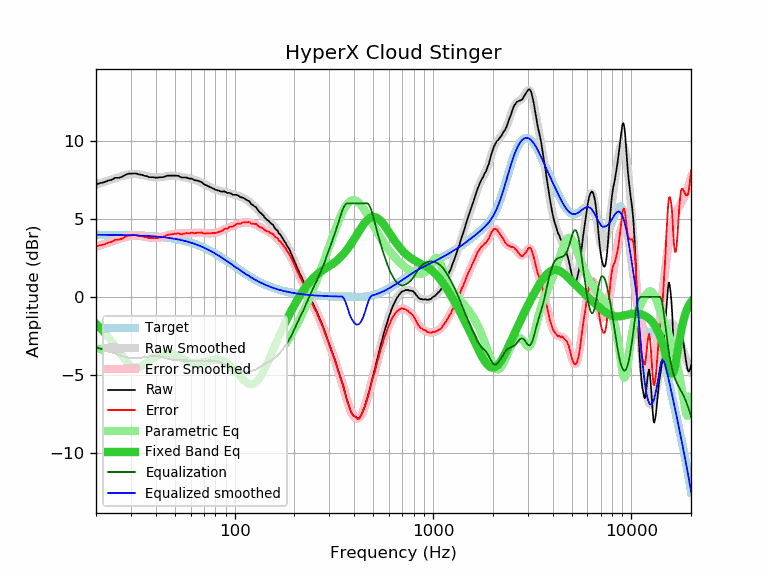

The data file committed next to this chart (first rows):
frequency, raw, error, smoothed, error_smoothed, equalization, parametric_eq, equalized_raw, equalized_smoothed, target
20, 7.21, 3.23, 7.20, 3.22, -3.22, -1.73, 3.99, 3.98, 3.98
21, 7.29, 3.31, 7.29, 3.31, -3.31, -1.98, 3.99, 3.98, 3.98
22, 7.34, 3.36, 7.37, 3.39, -3.39, -2.25, 3.95, 3.98, 3.98
23, 7.45, 3.48, 7.45, 3.47, -3.47, -2.54, 3.98, 3.98, 3.98
24, 7.50, 3.53, 7.53, 3.55, -3.55, -2.85, 3.95, 3.98, 3.98
25, 7.63, 3.66, 7.60, 3.63, -3.63, -3.17, 4.00, 3.97, 3.97
26, 7.63, 3.66, 7.67, 3.71, -3.71, -3.48, 3.93, 3.97, 3.97
27, 7.69, 3.73, 7.74, 3.77, -3.77, -3.77, 3.92, 3.97, 3.97
28, 7.80, 3.84, 7.80, 3.83, -3.83, -4.03, 3.97, 3.96, 3.96
29, 7.89, 3.94, 7.84, 3.88, -3.88, -4.25, 4.01, 3.96, 3.96
30, 7.89, 3.94, 7.87, 3.91, -3.91, -4.40, 3.98, 3.95, 3.95
31, 7.91, 3.97, 7.88, 3.93, -3.93, -4.49, 3.98, 3.95, 3.95
32, 7.90, 3.96, 7.87, 3.93, -3.93, -4.52, 3.97, 3.94, 3.94
33, 7.84, 3.91, 7.85, 3.92, -3.92, -4.50, 3.93, 3.93, 3.93
34, 7.82, 3.90, 7.82, 3.89, -3.89, -4.43, 3.93, 3.93, 3.93
35, 7.76, 3.84, 7.78, 3.86, -3.86, -4.34, 3.90, 3.92, 3.92
36, 7.74, 3.83, 7.75, 3.83, -3.83, -4.23, 3.91, 3.91, 3.91
37, 7.67, 3.77, 7.71, 3.81, -3.81, -4.12, 3.87, 3.90, 3.90
38, 7.67, 3.78, 7.68, 3.79, -3.79, -4.01, 3.89, 3.89, 3.89
39, 7.66, 3.78, 7.66, 3.78, -3.78, -3.90, 3.88, 3.88, 3.88
40, 7.64, 3.77, 7.66, 3.78, -3.78, -3.81, 3.86, 3.87, 3.87
41, 7.64, 3.78, 7.66, 3.80, -3.80, -3.74, 3.85, 3.86, 3.86
42, 7.67, 3.82, 7.67, 3.82, -3.82, -3.68, 3.86, 3.85, 3.85
43, 7.66, 3.83, 7.68, 3.85, -3.85, -3.63, 3.82, 3.84, 3.84
44, 7.68, 3.86, 7.71, 3.88, -3.88, -3.60, 3.80, 3.82, 3.82
45, 7.74, 3.94, 7.73, 3.92, -3.92, -3.59, 3.83, 3.81, 3.81
46, 7.77, 3.98, 7.75, 3.95, -3.95, -3.59, 3.82, 3.79, 3.79
47, 7.77, 4.00, 7.76, 3.98, -3.98, -3.61, 3.79, 3.78, 3.78
48, 7.77, 4.01, 7.77, 4.01, -4.01, -3.63, 3.76, 3.76, 3.76
49, 7.77, 4.03, 7.77, 4.03, -4.03, -3.67, 3.75, 3.74, 3.74
50, 7.77, 4.05, 7.76, 4.04, -4.04, -3.71, 3.73, 3.72, 3.72
51, 7.76, 4.06, 7.75, 4.05, -4.05, -3.76, 3.72, 3.70, 3.70
52, 7.76, 4.08, 7.74, 4.05, -4.05, -3.81, 3.71, 3.68, 3.68
53, 7.69, 4.03, 7.72, 4.05, -4.05, -3.87, 3.64, 3.66, 3.66
54, 7.65, 4.02, 7.69, 4.06, -4.06, -3.93, 3.60, 3.64, 3.64
55, 7.65, 4.04, 7.67, 4.06, -4.06, -3.99, 3.59, 3.61, 3.61
56, 7.65, 4.06, 7.65, 4.06, -4.06, -4.04, 3.59, 3.59, 3.59
57, 7.65, 4.09, 7.63, 4.07, -4.07, -4.10, 3.58, 3.57, 3.57
58, 7.62, 4.09, 7.61, 4.08, -4.08, -4.14, 3.55, 3.54, 3.54
59, 7.58, 4.07, 7.59, 4.08, -4.08, -4.18, 3.50, 3.51, 3.51
60, 7.58, 4.10, 7.57, 4.09, -4.09, -4.22, 3.49, 3.48, 3.48
61, 7.57, 4.12, 7.55, 4.10, -4.10, -4.24, 3.48, 3.45, 3.45
62, 7.51, 4.09, 7.53, 4.10, -4.10, -4.26, 3.41, 3.43, 3.43
63, 7.47, 4.08, 7.50, 4.11, -4.11, -4.27, 3.37, 3.39, 3.39
64, 7.46, 4.10, 7.47, 4.11, -4.11, -4.27, 3.35, 3.36, 3.36
65, 7.45, 4.12, 7.44, 4.11, -4.11, -4.27, 3.34, 3.33, 3.33
66, 7.41, 4.12, 7.41, 4.11, -4.11, -4.26, 3.30, 3.30, 3.30
67, 7.38, 4.12, 7.37, 4.11, -4.11, -4.24, 3.28, 3.26, 3.26
68, 7.36, 4.13, 7.33, 4.10, -4.10, -4.22, 3.26, 3.23, 3.23
69, 7.29, 4.10, 7.29, 4.10, -4.10, -4.20, 3.20, 3.19, 3.19
70, 7.22, 4.07, 7.25, 4.09, -4.09, -4.18, 3.14, 3.16, 3.16
71, 7.18, 4.06, 7.20, 4.08, -4.08, -4.15, 3.10, 3.12, 3.12
72, 7.15, 4.07, 7.16, 4.08, -4.08, -4.12, 3.08, 3.08, 3.08
73, 7.11, 4.07, 7.12, 4.07, -4.07, -4.10, 3.04, 3.05, 3.05
74, 7.08, 4.08, 7.08, 4.07, -4.07, -4.08, 3.01, 3.01, 3.01
75, 7.04, 4.07, 7.04, 4.07, -4.07, -4.05, 2.97, 2.97, 2.97
76, 7.01, 4.08, 7.01, 4.08, -4.08, -4.04, 2.94, 2.93, 2.93
77, 6.97, 4.08, 6.97, 4.08, -4.08, -4.02, 2.89, 2.89, 2.89
78, 6.94, 4.09, 6.94, 4.09, -4.09, -4.01, 2.86, 2.85, 2.85
79, 6.90, 4.09, 6.91, 4.10, -4.10, -4.00, 2.81, 2.81, 2.81
... 553 more rows
